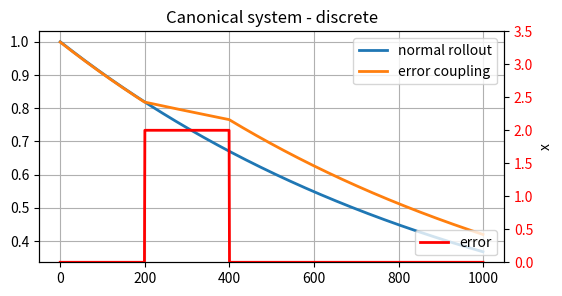
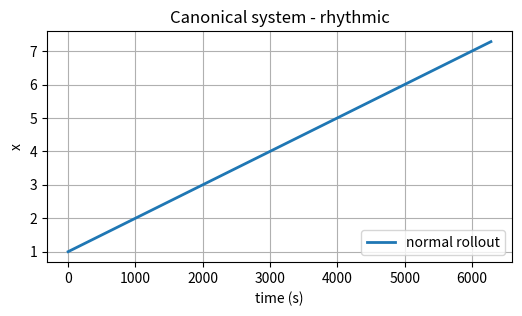

Reproduce these figures in Python, in order.
import numpy as np

class CanonicalSystem():
  """Implementation of the canonical dynamical system"""
  def __init__(self, dt, ax=1.0, pattern='discrete'):
    """Default values from Schaal (2012)
    dt float: the timestep
    ax float: a gain term on the dynamical system.
    pattern string: either `discrete` or `rhythmic`
    """
    self.ax = ax

    self.pattern = pattern
    if pattern == 'discrete':
      self.step = self.step_discrete
      self.run_time = 1.0
    elif pattern == 'rhythmic':
      self.step = self.step_rhythmic
      self.run_time = 2 * np.pi
    else:
      raise Exception('Invalid pattern type specified:\
        Please specify rhythmic or discrete') 

    self.dt = dt
    self.timesteps = int(self.run_time/self.dt)
    print("self.timesteps",self.timesteps)
    self.reset_state()

  def rollout(self,**kwargs):
    """Generate x for open loop movements.
    """
    if 'tau' in kwargs:
      timesteps = int(self.timesteps / kwargs['tau'])
    else:
      timesteps = self.timesteps
    self.x_track = np.zeros(timesteps)

    self.reset_state()
    for t in range(timesteps):
      self.x_track[t] = self.x
      self.step(**kwargs)

    return self.x_track

  def reset_state(self):
    """Reset the system state"""
    self.x = 1.0

  def step_discrete(self, tau=1.0, error_coupling=1.0):
    """Generate a single step of x for discrete
    (potentially closed) loop movements.
    Decaying from 1 to 0 according to dx = -ax* x.
    tau float: gain on execution time
                increase tao to make the system execute faster.
    error_coupling float: slow down if the error is > 1
    """
    self.x += (-self.ax * self.x * error_coupling) * tau * self.dt
    return self.x

  def step_rhythmic(self, tau=1.0, error_coupling=1.0):
    """Generate a single step of x for rhythmic closed loop movements.
    Decaying from 1 to 0 according to dx = -ax * x.
    tau float: gain on execution time 
               increase tau to make the system execute faster.
    error_coupling float: slow down if the error is > 1
    """
    self.x += (1 * error_coupling * tau) * self.dt
    return self.x

if __name__ == "__main__":
  cs = CanonicalSystem(dt=0.001,pattern='discrete') 
  # test normal rollout
  x_track1 = cs.rollout()

  cs.reset_state()

  # test error coupling
  timesteps = int(1.0 / 0.001)

  x_track2 = np.zeros(timesteps)
  err = np.zeros(timesteps)
  err[200:400] = 2
  err_coup = 1.0 / (1 + err)
  for i in range(timesteps):
    x_track2[i] = cs.step(error_coupling=err_coup[i])

  
  import matplotlib.pyplot as plt
  fig, ax1 = plt.subplots(figsize=(6,3))
  ax1.plot(x_track1,lw=2)
  ax1.plot(x_track2,lw=2)
  plt.grid()
  plt.legend(['normal rollout','error coupling'])
  ax2 = ax1.twinx()
  ax2.plot(err,'r-',lw=2)
  plt.legend(['error'],loc='lower right')
  plt.ylim(0,3.5)
  plt.xlabel('time (s)')
  plt.ylabel('x')
  plt.title('Canonical system - discrete')

  for t1 in ax2.get_yticklabels():
    t1.set_color('r')

  cs = CanonicalSystem(dt=.001,pattern='rhythmic')
  # test normal rollout
  x_track1 = cs.rollout()
   
  import matplotlib.pyplot as plt
  fig, ax1 = plt.subplots(figsize=(6,3))
  ax1.plot(x_track1,lw=2)
  plt.grid()
  plt.legend(['normal rollout'],loc='lower right')
  plt.xlabel('time (s)')
  plt.ylabel('x')
  plt.title('Canonical system - rhythmic')
  plt.show()
